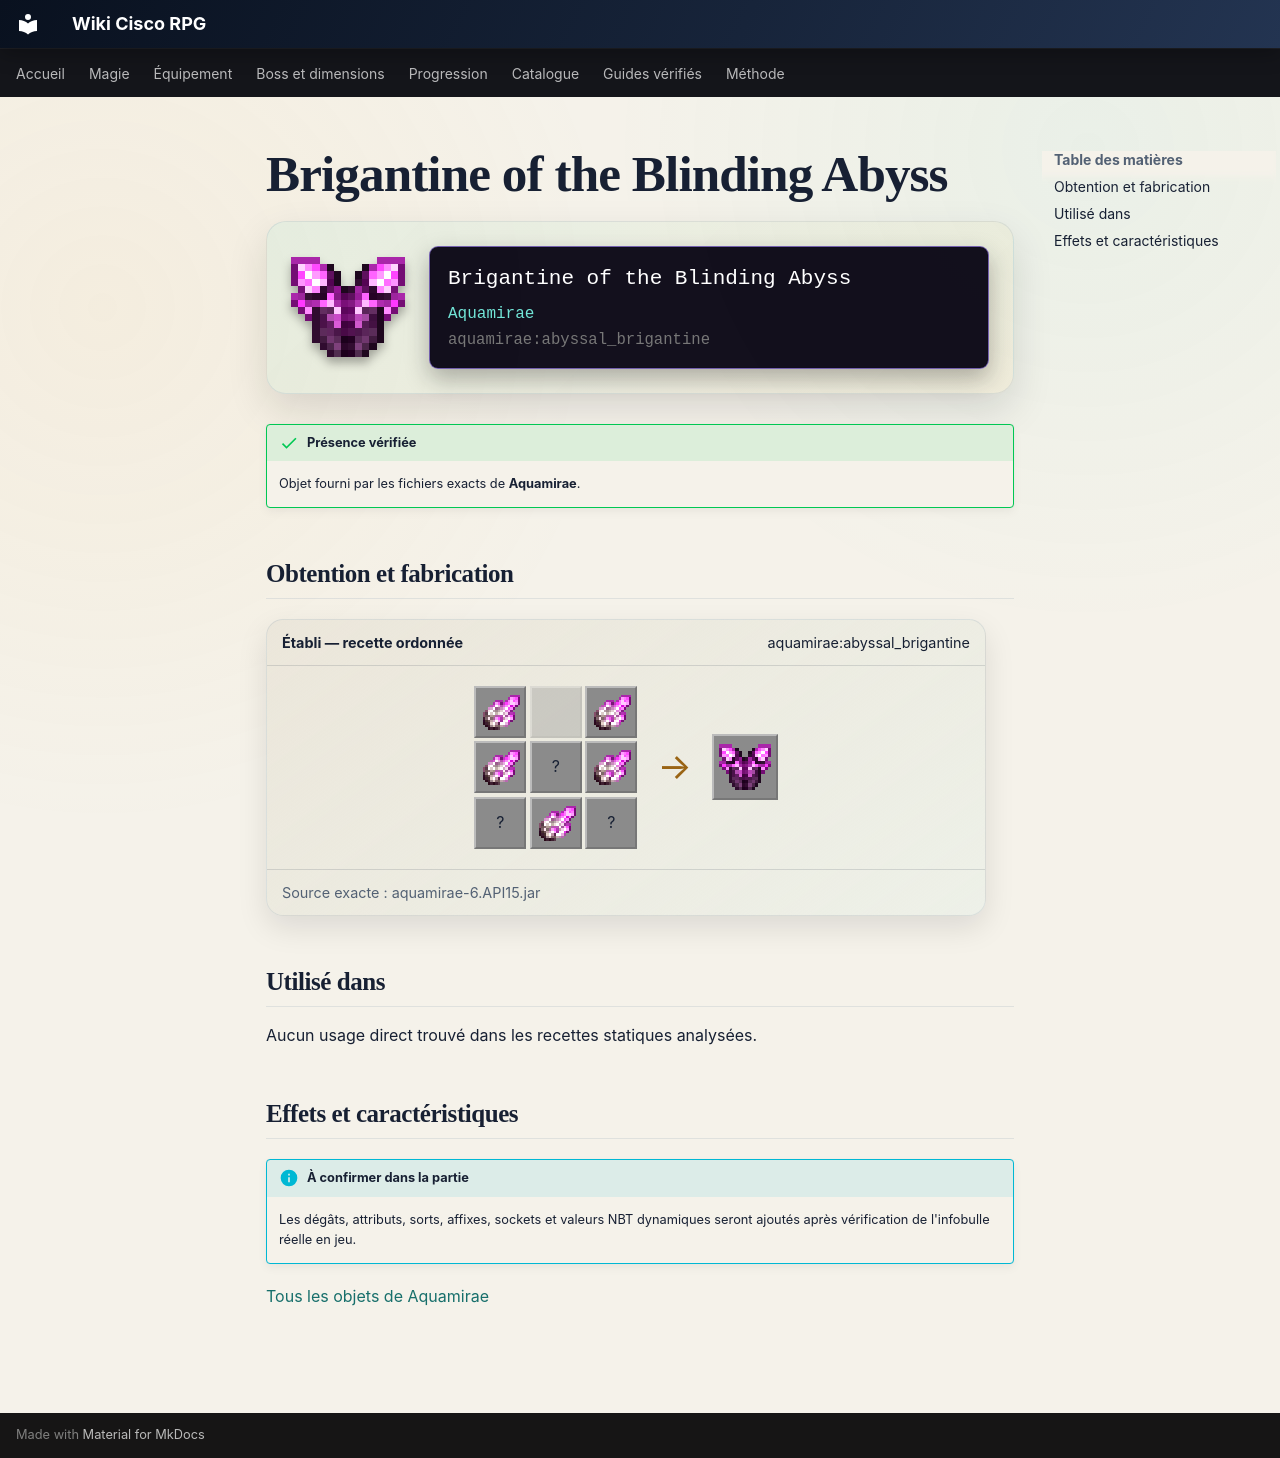

repository: Kloups-Dev/wiki-cisco-rpg · page: catalogue/objets/aquamirae/abyssal_brigantine/index.html · generator: mkdocs

# Brigantine of the Blinding Abyss

<div class="mc-item-showcase">
<img class="mc-item-icon" src="../../../../assets/generated/items/aquamirae/abyssal_brigantine.png" alt="Brigantine of the Blinding Abyss">
<div class="mc-tooltip-card">
<div class="mc-tooltip-card__name">Brigantine of the Blinding Abyss</div>
<div class="mc-tooltip-card__mod">Aquamirae</div>
<div class="mc-tooltip-card__id">aquamirae:abyssal_brigantine</div>
</div>
</div>

!!! success "Présence vérifiée"
    Objet fourni par les fichiers exacts de **Aquamirae**.

## Obtention et fabrication

<div class="jei-recipe"><div class="jei-recipe__head"><strong>Établi — recette ordonnée</strong><span>aquamirae:abyssal_brigantine</span></div><div class="jei-recipe__body"><div class="jei-grid"><a class="jei-slot" href="../../../../catalogue/objets/aquamirae/abyssal_amethyst/" title="Abyssal Amethyst (aquamirae:abyssal_amethyst)"><img src="../../../../assets/generated/items/aquamirae/abyssal_amethyst.png" alt="" loading="lazy"></a><span class="jei-slot jei-slot--empty"></span><a class="jei-slot" href="../../../../catalogue/objets/aquamirae/abyssal_amethyst/" title="Abyssal Amethyst (aquamirae:abyssal_amethyst)"><img src="../../../../assets/generated/items/aquamirae/abyssal_amethyst.png" alt="" loading="lazy"></a><a class="jei-slot" href="../../../../catalogue/objets/aquamirae/abyssal_amethyst/" title="Abyssal Amethyst (aquamirae:abyssal_amethyst)"><img src="../../../../assets/generated/items/aquamirae/abyssal_amethyst.png" alt="" loading="lazy"></a><span class="jei-slot" title="Astral Dust (obscure_api:astral_dust)">?</span><a class="jei-slot" href="../../../../catalogue/objets/aquamirae/abyssal_amethyst/" title="Abyssal Amethyst (aquamirae:abyssal_amethyst)"><img src="../../../../assets/generated/items/aquamirae/abyssal_amethyst.png" alt="" loading="lazy"></a><span class="jei-slot" title="Netherite Ingot (minecraft:netherite_ingot)">?</span><a class="jei-slot" href="../../../../catalogue/objets/aquamirae/abyssal_amethyst/" title="Abyssal Amethyst (aquamirae:abyssal_amethyst)"><img src="../../../../assets/generated/items/aquamirae/abyssal_amethyst.png" alt="" loading="lazy"></a><span class="jei-slot" title="Netherite Ingot (minecraft:netherite_ingot)">?</span></div><span class="jei-arrow">→</span><span class="jei-slot jei-slot--result"><img src="../../../../assets/generated/items/aquamirae/abyssal_brigantine.png" alt=""></span></div><div class="jei-recipe__source">Source exacte : aquamirae-6.API15.jar</div></div>

## Utilisé dans

Aucun usage direct trouvé dans les recettes statiques analysées.

## Effets et caractéristiques

!!! info "À confirmer dans la partie"
    Les dégâts, attributs, sorts, affixes, sockets et valeurs NBT dynamiques seront ajoutés après vérification de l'infobulle réelle en jeu.

[Tous les objets de Aquamirae](../../../contenu/aquamirae.md)
